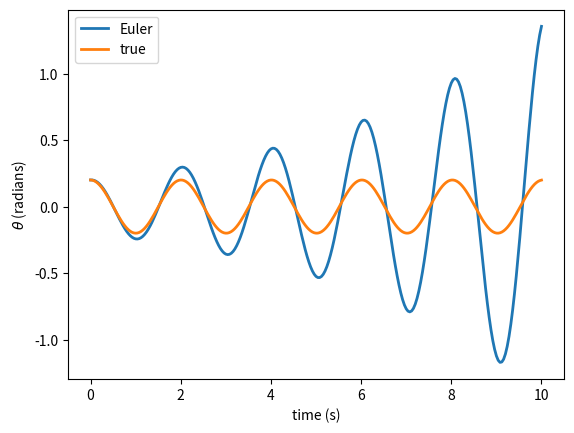
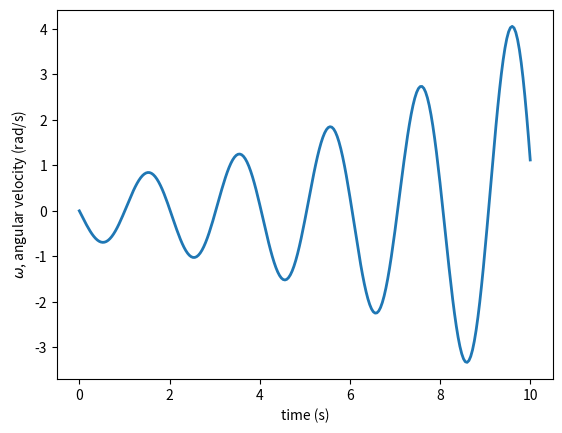

Write Python code to recreate these figures, in order.
import numpy as np
import matplotlib.pyplot as plt
import math

l=1
g = 9.81

def truethetaoft(t):
    th0=0.2
    k=math.sqrt(g/l)
    return th0*math.cos(k*t)

#define initial conditions and constants
theta0=0.2
omega0=0
t0=0
tf=10


# choose step size
h=0.04
n=int((tf-t0)/h)

thetaold=theta0
omegaold=omega0
thetanew=0
omeganew=0
tpoints=np.linspace(t0,tf,n+1)
thetapoints=[]
omegapoints=[]
for t in tpoints:
    thetapoints.append(thetaold)
    omegapoints.append(omegaold)
    omeganew = omegaold - h*(g/l)*thetaold
    thetanew = thetaold + h*omegaold
    omegaold=omeganew
    thetaold=thetanew

plt.figure(1)
plt.plot(tpoints,thetapoints,lw=2, label="Euler")

truepoints=list(map(truethetaoft,tpoints))
plt.plot(tpoints,truepoints,lw=2,label="true")


plt.xlabel("time (s)")
plt.ylabel(r'$\theta$ (radians)')
plt.legend()

plt.figure(2)
plt.plot(tpoints,omegapoints,lw=2)
plt.xlabel("time (s)")
plt.ylabel(r'$\omega$, angular velocity (rad/s)')

#draw
plt.show()
